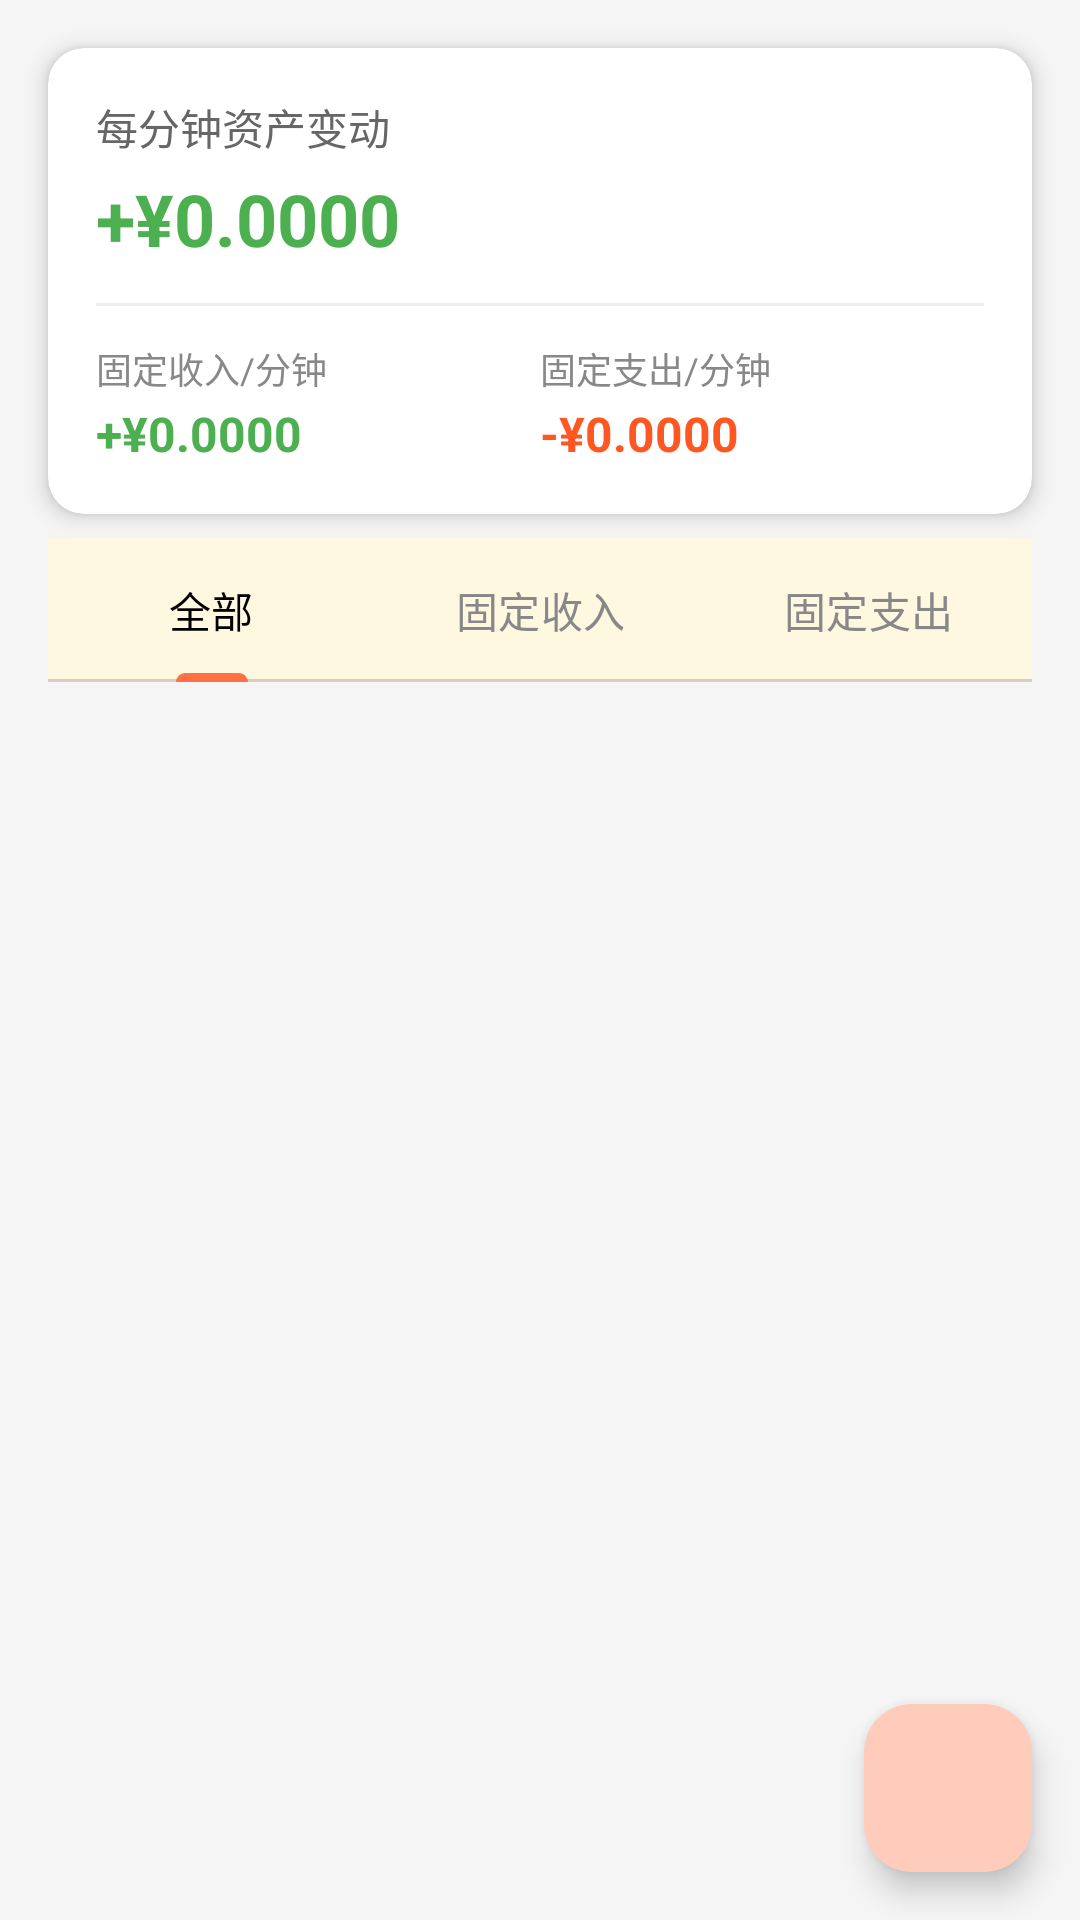

Produce the Android XML layout that renders to this screen, including the resource entries it uses.
<!-- AndroidManifest.xml: application theme Theme.FunnyExpenseTrackingAndroid -->
<!-- res/layout/fragment_fixed_income.xml -->
<?xml version="1.0" encoding="utf-8"?>
<androidx.constraintlayout.widget.ConstraintLayout xmlns:android="http://schemas.android.com/apk/res/android"
    xmlns:app="http://schemas.android.com/apk/res-auto"
    xmlns:tools="http://schemas.android.com/tools"
    android:layout_width="match_parent"
    android:layout_height="match_parent"
    android:background="#F5F5F5">

    
    <androidx.cardview.widget.CardView
        android:id="@+id/cardSummary"
        android:layout_width="match_parent"
        android:layout_height="wrap_content"
        android:layout_margin="16dp"
        app:cardCornerRadius="12dp"
        app:cardElevation="4dp"
        app:layout_constraintTop_toTopOf="parent">

        <LinearLayout
            android:layout_width="match_parent"
            android:layout_height="wrap_content"
            android:orientation="vertical"
            android:padding="16dp">

            <TextView
                android:layout_width="wrap_content"
                android:layout_height="wrap_content"
                android:text="每分钟资产变动"
                android:textColor="#666666"
                android:textSize="14sp" />

            <TextView
                android:id="@+id/tvPerMinuteTotal"
                android:layout_width="wrap_content"
                android:layout_height="wrap_content"
                android:layout_marginTop="4dp"
                android:text="+¥0.0000"
                android:textColor="#4CAF50"
                android:textSize="24sp"
                android:textStyle="bold" />

            <View
                android:layout_width="match_parent"
                android:layout_height="1dp"
                android:layout_marginVertical="12dp"
                android:background="#EEEEEE" />

            <LinearLayout
                android:layout_width="match_parent"
                android:layout_height="wrap_content"
                android:orientation="horizontal">

                <LinearLayout
                    android:layout_width="0dp"
                    android:layout_height="wrap_content"
                    android:layout_weight="1"
                    android:orientation="vertical">

                    <TextView
                        android:layout_width="wrap_content"
                        android:layout_height="wrap_content"
                        android:text="固定收入/分钟"
                        android:textColor="#888888"
                        android:textSize="12sp" />

                    <TextView
                        android:id="@+id/tvIncomePerMinute"
                        android:layout_width="wrap_content"
                        android:layout_height="wrap_content"
                        android:layout_marginTop="2dp"
                        android:text="+¥0.0000"
                        android:textColor="#4CAF50"
                        android:textSize="16sp"
                        android:textStyle="bold" />

                </LinearLayout>

                <LinearLayout
                    android:layout_width="0dp"
                    android:layout_height="wrap_content"
                    android:layout_weight="1"
                    android:orientation="vertical">

                    <TextView
                        android:layout_width="wrap_content"
                        android:layout_height="wrap_content"
                        android:text="固定支出/分钟"
                        android:textColor="#888888"
                        android:textSize="12sp" />

                    <TextView
                        android:id="@+id/tvExpensePerMinute"
                        android:layout_width="wrap_content"
                        android:layout_height="wrap_content"
                        android:layout_marginTop="2dp"
                        android:text="-¥0.0000"
                        android:textColor="#FF5722"
                        android:textSize="16sp"
                        android:textStyle="bold" />

                </LinearLayout>

            </LinearLayout>

        </LinearLayout>

    </androidx.cardview.widget.CardView>

    
    <com.google.android.material.tabs.TabLayout
        android:id="@+id/tabLayout"
        android:layout_width="match_parent"
        android:layout_height="wrap_content"
        android:layout_marginHorizontal="16dp"
        android:layout_marginTop="8dp"
        app:layout_constraintTop_toBottomOf="@id/cardSummary"
        app:tabGravity="fill"
        app:tabMode="fixed"
        app:tabSelectedTextColor="@color/black"
        app:tabTextColor="#888888">

        <com.google.android.material.tabs.TabItem
            android:layout_width="wrap_content"
            android:layout_height="wrap_content"
            android:text="全部" />

        <com.google.android.material.tabs.TabItem
            android:layout_width="wrap_content"
            android:layout_height="wrap_content"
            android:text="固定收入" />

        <com.google.android.material.tabs.TabItem
            android:layout_width="wrap_content"
            android:layout_height="wrap_content"
            android:text="固定支出" />

    </com.google.android.material.tabs.TabLayout>

    
    <androidx.recyclerview.widget.RecyclerView
        android:id="@+id/rvFixedIncomes"
        android:layout_width="match_parent"
        android:layout_height="0dp"
        android:layout_marginTop="8dp"
        android:clipToPadding="false"
        android:paddingHorizontal="16dp"
        android:paddingBottom="80dp"
        app:layout_constraintBottom_toBottomOf="parent"
        app:layout_constraintTop_toBottomOf="@id/tabLayout"
        tools:listitem="@layout/item_fixed_income" />

    
    <LinearLayout
        android:id="@+id/emptyView"
        android:layout_width="wrap_content"
        android:layout_height="wrap_content"
        android:gravity="center"
        android:orientation="vertical"
        android:visibility="gone"
        app:layout_constraintBottom_toBottomOf="parent"
        app:layout_constraintEnd_toEndOf="parent"
        app:layout_constraintStart_toStartOf="parent"
        app:layout_constraintTop_toBottomOf="@id/tabLayout">

        <TextView
            android:layout_width="wrap_content"
            android:layout_height="wrap_content"
            android:text="📋"
            android:textSize="48sp" />

        <TextView
            android:layout_width="wrap_content"
            android:layout_height="wrap_content"
            android:layout_marginTop="8dp"
            android:text="暂无固定收支"
            android:textColor="#888888"
            android:textSize="16sp" />

        <TextView
            android:layout_width="wrap_content"
            android:layout_height="wrap_content"
            android:layout_marginTop="4dp"
            android:text="点击右下角按钮添加"
            android:textColor="#AAAAAA"
            android:textSize="14sp" />

    </LinearLayout>

    
    <com.google.android.material.floatingactionbutton.FloatingActionButton
        android:id="@+id/fabAdd"
        android:layout_width="wrap_content"
        android:layout_height="wrap_content"
        android:layout_margin="16dp"
        android:src="@drawable/ic_add"
        app:layout_constraintBottom_toBottomOf="parent"
        app:layout_constraintEnd_toEndOf="parent" />

</androidx.constraintlayout.widget.ConstraintLayout>
<!-- res/layout/item_fixed_income.xml (included above) -->
<?xml version="1.0" encoding="utf-8"?>
<androidx.cardview.widget.CardView xmlns:android="http://schemas.android.com/apk/res/android"
    xmlns:app="http://schemas.android.com/apk/res-auto"
    android:layout_width="match_parent"
    android:layout_height="wrap_content"
    android:layout_marginVertical="6dp"
    app:cardCornerRadius="8dp"
    app:cardElevation="2dp">

    <LinearLayout
        android:layout_width="match_parent"
        android:layout_height="wrap_content"
        android:orientation="horizontal"
        android:padding="16dp"
        android:gravity="center_vertical">

        
        <TextView
            android:id="@+id/tvIcon"
            android:layout_width="40dp"
            android:layout_height="40dp"
            android:background="@drawable/bg_circle"
            android:gravity="center"
            android:text="💰"
            android:textSize="20sp" />

        
        <LinearLayout
            android:layout_width="0dp"
            android:layout_height="wrap_content"
            android:layout_weight="1"
            android:layout_marginStart="12dp"
            android:orientation="vertical">

            <TextView
                android:id="@+id/tvName"
                android:layout_width="wrap_content"
                android:layout_height="wrap_content"
                android:text="工资"
                android:textColor="@color/black"
                android:textSize="16sp"
                android:textStyle="bold" />

            <LinearLayout
                android:layout_width="wrap_content"
                android:layout_height="wrap_content"
                android:layout_marginTop="4dp"
                android:orientation="horizontal">

                <TextView
                    android:id="@+id/tvFrequency"
                    android:layout_width="wrap_content"
                    android:layout_height="wrap_content"
                    android:text="每月"
                    android:textColor="#888888"
                    android:textSize="12sp" />

                <TextView
                    android:layout_width="wrap_content"
                    android:layout_height="wrap_content"
                    android:layout_marginHorizontal="8dp"
                    android:text="·"
                    android:textColor="#CCCCCC"
                    android:textSize="12sp" />

                <TextView
                    android:id="@+id/tvPerMinute"
                    android:layout_width="wrap_content"
                    android:layout_height="wrap_content"
                    android:text="≈ ¥0.0231/分钟"
                    android:textColor="#888888"
                    android:textSize="12sp" />

            </LinearLayout>

        </LinearLayout>

        
        <LinearLayout
            android:layout_width="wrap_content"
            android:layout_height="wrap_content"
            android:orientation="vertical"
            android:gravity="end">

            <TextView
                android:id="@+id/tvAmount"
                android:layout_width="wrap_content"
                android:layout_height="wrap_content"
                android:text="+¥10,000"
                android:textColor="#4CAF50"
                android:textSize="16sp"
                android:textStyle="bold" />

            <TextView
                android:id="@+id/tvAccumulatedAmount"
                android:layout_width="wrap_content"
                android:layout_height="wrap_content"
                android:layout_marginTop="2dp"
                android:text="累计: ¥0"
                android:textColor="#666666"
                android:textSize="11sp"
                android:visibility="gone" />

            <TextView
                android:id="@+id/tvStatus"
                android:layout_width="wrap_content"
                android:layout_height="wrap_content"
                android:layout_marginTop="2dp"
                android:text="生效中"
                android:textColor="#4CAF50"
                android:textSize="12sp" />

        </LinearLayout>

    </LinearLayout>

</androidx.cardview.widget.CardView>
<!-- resources referenced by this layout -->
<resources>
  <color name="black">#FF000000</color>
  <style name="Theme.FunnyExpenseTrackingAndroid" parent="Base.Theme.FunnyExpenseTrackingAndroid" />
  <style name="Base.Theme.FunnyExpenseTrackingAndroid" parent="Theme.Material3.DayNight.NoActionBar">
          
          <item name="colorPrimary">@color/compose_primary</item>
          <item name="colorOnPrimary">@color/compose_on_primary</item>
          <item name="colorPrimaryContainer">@color/compose_primary_container</item>
          <item name="colorOnPrimaryContainer">@color/compose_on_primary_container</item>
          
          
          <item name="colorSecondary">@color/compose_secondary</item>
          <item name="colorOnSecondary">@color/compose_on_secondary</item>
          <item name="colorSecondaryContainer">@color/compose_secondary_container</item>
          <item name="colorOnSecondaryContainer">@color/compose_on_secondary_container</item>
          
          
          <item name="colorTertiary">@color/compose_tertiary</item>
          <item name="colorOnTertiary">@color/compose_on_tertiary</item>
          <item name="colorTertiaryContainer">@color/compose_tertiary_container</item>
          <item name="colorOnTertiaryContainer">@color/compose_on_tertiary_container</item>
          
          
          <item name="colorError">@color/compose_error</item>
          <item name="colorOnError">@color/compose_on_error</item>
          <item name="colorErrorContainer">@color/compose_error_container</item>
          <item name="colorOnErrorContainer">@color/compose_on_error_container</item>
          
          
          <item name="android:colorBackground">@color/compose_background</item>
          <item name="colorOnBackground">@color/compose_on_background</item>
          <item name="colorSurface">@color/compose_surface</item>
          <item name="colorOnSurface">@color/compose_on_surface</item>
          <item name="colorSurfaceVariant">@color/compose_surface_variant</item>
          <item name="colorOnSurfaceVariant">@color/compose_on_surface_variant</item>
          
          
          <item name="colorOutline">@color/compose_outline</item>
          <item name="colorOutlineVariant">@color/compose_outline_variant</item>
      </style>
  <color name="compose_primary">#FF7043</color>
  <color name="compose_on_primary">#FFFFFF</color>
  <color name="compose_primary_container">#FFCCBC</color>
  <color name="compose_on_primary_container">#BF360C</color>
  <color name="compose_secondary">#FFB74D</color>
  <color name="compose_on_secondary">#3E2723</color>
  <color name="compose_secondary_container">#FFECB3</color>
  <color name="compose_on_secondary_container">#5D4037</color>
  <color name="compose_tertiary">#FF8A80</color>
  <color name="compose_on_tertiary">#FFFFFF</color>
  <color name="compose_tertiary_container">#FFCDD2</color>
  <color name="compose_on_tertiary_container">#B71C1C</color>
  <color name="compose_error">#B3261E</color>
  <color name="compose_on_error">#FFFFFF</color>
  <color name="compose_error_container">#F9DEDC</color>
  <color name="compose_on_error_container">#410E0B</color>
  <color name="compose_background">#FFF8E1</color>
  <color name="compose_on_background">#3E2723</color>
  <color name="compose_surface">#FFF8E1</color>
  <color name="compose_on_surface">#3E2723</color>
  <color name="compose_surface_variant">#FFECB3</color>
  <color name="compose_on_surface_variant">#5D4037</color>
  <color name="compose_outline">#8D6E63</color>
  <color name="compose_outline_variant">#D7CCC8</color>
</resources>
